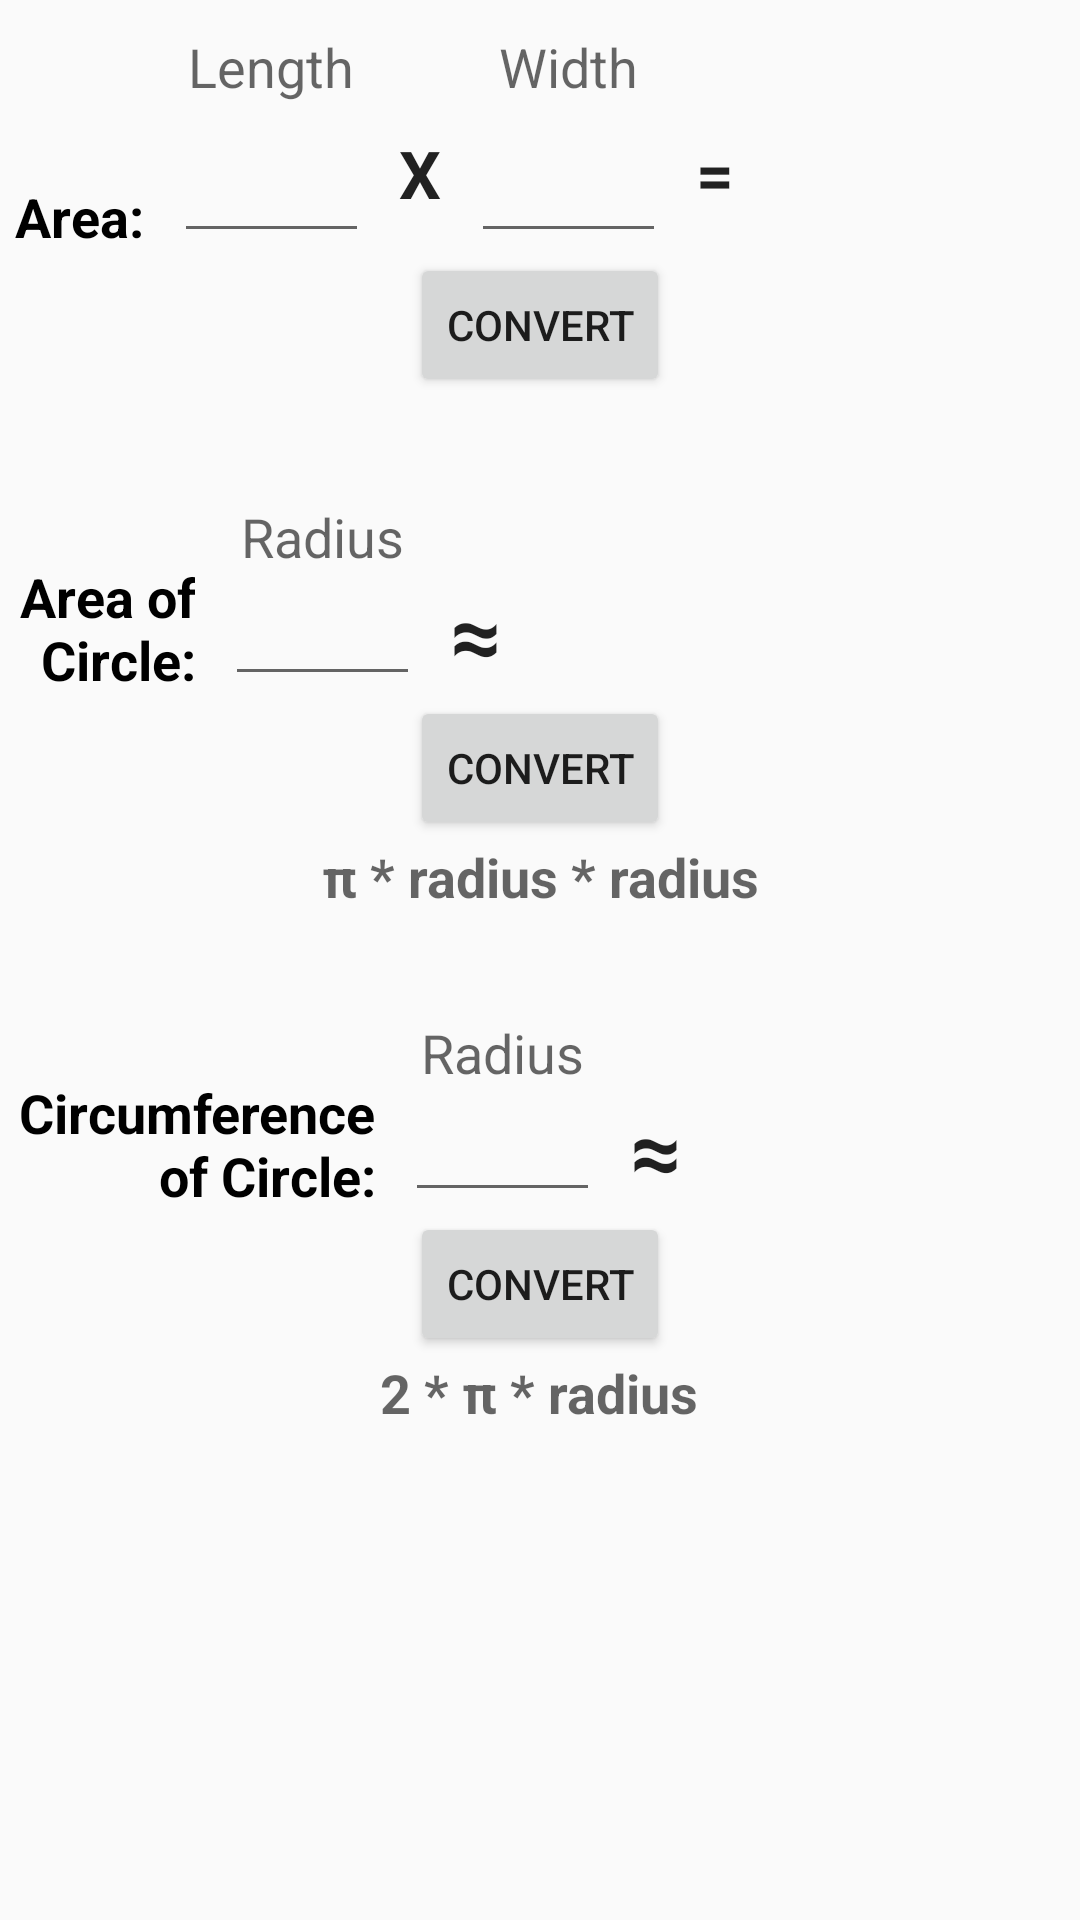

Layout XML and referenced resources for this Android screen:
<!-- AndroidManifest.xml: application theme AppTheme -->
<!-- res/layout/special_formulas_layout.xml -->
<?xml version="1.0" encoding="utf-8"?>
<RelativeLayout xmlns:android="http://schemas.android.com/apk/res/android"
    android:layout_width="match_parent" android:layout_height="match_parent">

    <TextView
        android:layout_width="wrap_content"
        android:layout_height="wrap_content"
        android:textAppearance="?android:attr/textAppearanceMedium"
        android:textStyle="bold"
        android:textColor="#000000"
        android:text="Area:"
        android:id="@+id/areaTitle"
        android:paddingTop="60dp"
        android:paddingRight="10dp"
        android:paddingLeft="5dp"
        android:layout_alignParentTop="true"
        android:layout_alignParentLeft="true"
        android:layout_alignParentStart="true" />

    <EditText
        android:layout_width="65dp"
        android:layout_height="wrap_content"
        android:inputType="numberDecimal"
        android:ems="10"
        android:id="@+id/lengthIn"
        android:layout_alignBottom="@+id/areaTitle"
        android:layout_toRightOf="@+id/areaTitle"/>

    <TextView
        android:layout_width="wrap_content"
        android:layout_height="wrap_content"
        android:textAppearance="?android:attr/textAppearanceMedium"
        android:text="Length"
        android:id="@+id/lengthTitle"
        android:paddingTop="10dp"
        android:gravity="center_horizontal"
        android:layout_alignLeft="@+id/lengthIn"
        android:layout_alignRight="@+id/lengthIn"/>

    <TextView
        android:layout_width="wrap_content"
        android:layout_height="wrap_content"
        android:textAppearance="?android:attr/textAppearanceLarge"
        android:textStyle="bold"
        android:text="X"
        android:id="@+id/areaSign"
        android:paddingLeft="10dp"
        android:paddingRight="10dp"
        android:gravity="center_horizontal"
        android:layout_toRightOf="@+id/lengthIn"
        android:layout_alignTop="@+id/lengthIn"/>

    <EditText
        android:layout_width="65dp"
        android:layout_height="wrap_content"
        android:inputType="numberDecimal"
        android:ems="10"
        android:id="@+id/widthIn"
        android:layout_alignBottom="@+id/areaTitle"
        android:layout_toRightOf="@+id/areaSign"/>

    <TextView
        android:layout_width="wrap_content"
        android:layout_height="wrap_content"
        android:textAppearance="?android:attr/textAppearanceMedium"
        android:text="Width"
        android:id="@+id/widthTitle"
        android:paddingTop="10dp"
        android:gravity="center_horizontal"
        android:layout_alignLeft="@+id/widthIn"
        android:layout_alignRight="@+id/widthIn"/>

    <TextView
        android:layout_width="wrap_content"
        android:layout_height="wrap_content"
        android:textAppearance="?android:attr/textAppearanceLarge"
        android:textStyle="bold"
        android:text="="
        android:id="@+id/areaSign2"
        android:paddingLeft="10dp"
        android:paddingRight="10dp"
        android:gravity="center_horizontal"
        android:layout_toRightOf="@+id/widthIn"
        android:layout_alignTop="@+id/widthIn"/>

    <TextView
        android:layout_width="wrap_content"
        android:layout_height="wrap_content"
        android:textAppearance="?android:attr/textAppearanceMedium"
        android:textSize="20sp"
        android:text=""
        android:id="@+id/areaTotal"
        android:paddingTop="10dp"
        android:maxLength="11"
        android:gravity="center_horizontal"
        android:layout_toRightOf="@+id/areaSign2"
        android:layout_alignBottom="@+id/widthIn"/>

    <Button
        style="?android:attr/buttonStyleSmall"
        android:layout_width="wrap_content"
        android:layout_height="wrap_content"
        android:text="Convert"
        android:id="@+id/sfConvert"
        android:layout_below="@+id/areaTitle"
        android:layout_centerHorizontal="true"/>

    <TextView
        android:layout_width="75dp"
        android:layout_height="wrap_content"
        android:textAppearance="?android:attr/textAppearanceMedium"
        android:textStyle="bold"
        android:textColor="#000000"
        android:text="Area of Circle:"
        android:id="@+id/aocTitle"
        android:paddingTop="30dp"
        android:paddingRight="10dp"
        android:paddingLeft="5dp"
        android:gravity="right"
        android:layout_below="@+id/sfError" />

    <EditText
        android:layout_width="65dp"
        android:layout_height="wrap_content"
        android:inputType="numberDecimal"
        android:ems="10"
        android:id="@+id/radiusIn"
        android:layout_alignBottom="@+id/aocTitle"
        android:layout_toRightOf="@+id/aocTitle"/>

    <TextView
        android:layout_width="wrap_content"
        android:layout_height="wrap_content"
        android:textAppearance="?android:attr/textAppearanceMedium"
        android:text="Radius"
        android:id="@+id/radiusTitle"
        android:paddingTop="10dp"
        android:gravity="center_horizontal"
        android:layout_alignTop="@+id/aocTitle"
        android:layout_alignLeft="@+id/radiusIn"
        android:layout_alignRight="@+id/radiusIn"/>

    <TextView
        android:layout_width="wrap_content"
        android:layout_height="wrap_content"
        android:textAppearance="?android:attr/textAppearanceLarge"
        android:textStyle="bold"
        android:text="≈"
        android:textSize="30dp"
        android:id="@+id/aocSign"
        android:paddingLeft="10dp"
        android:paddingRight="10dp"
        android:gravity="center_horizontal"
        android:layout_toRightOf="@+id/radiusIn"
        android:layout_alignTop="@+id/radiusIn"/>

    <TextView
        android:layout_width="wrap_content"
        android:layout_height="wrap_content"
        android:textAppearance="?android:attr/textAppearanceMedium"
        android:textSize="20sp"
        android:text=""
        android:id="@+id/aocTotal"
        android:paddingTop="10dp"
        android:maxLength="11"
        android:gravity="center_horizontal"
        android:layout_toRightOf="@+id/aocSign"
        android:layout_alignBottom="@+id/radiusIn"/>

    <Button
        style="?android:attr/buttonStyleSmall"
        android:layout_width="wrap_content"
        android:layout_height="wrap_content"
        android:text="Convert"
        android:id="@+id/sfConvert2"
        android:layout_below="@+id/aocTitle"
        android:layout_centerHorizontal="true"/>


    <TextView
        android:layout_width="135dp"
        android:layout_height="wrap_content"
        android:textAppearance="?android:attr/textAppearanceMedium"
        android:textStyle="bold"
        android:textColor="#000000"
        android:text="Circumference of Circle:"
        android:id="@+id/circTitle"
        android:paddingTop="30dp"
        android:paddingRight="10dp"
        android:layout_below="@+id/sfError2"
        android:gravity="right"/>

    <EditText
        android:layout_width="65dp"
        android:layout_height="wrap_content"
        android:inputType="numberDecimal"
        android:ems="10"
        android:id="@+id/radiusIn2"
        android:layout_alignBottom="@+id/circTitle"
        android:layout_toRightOf="@+id/circTitle"/>

    <TextView
        android:layout_width="wrap_content"
        android:layout_height="wrap_content"
        android:textAppearance="?android:attr/textAppearanceMedium"
        android:text="Radius"
        android:id="@+id/radiusTitle2"
        android:paddingTop="10dp"
        android:gravity="center_horizontal"
        android:layout_alignTop="@+id/circTitle"
        android:layout_alignLeft="@+id/radiusIn2"
        android:layout_alignRight="@+id/radiusIn2"/>

    <TextView
        android:layout_width="wrap_content"
        android:layout_height="wrap_content"
        android:textAppearance="?android:attr/textAppearanceLarge"
        android:textStyle="bold"
        android:text="≈"
        android:textSize="30dp"
        android:id="@+id/circSign"
        android:paddingLeft="10dp"
        android:paddingRight="10dp"
        android:gravity="center_horizontal"
        android:layout_toRightOf="@+id/radiusIn2"
        android:layout_alignTop="@+id/radiusIn2"/>

    <TextView
        android:layout_width="wrap_content"
        android:layout_height="wrap_content"
        android:textAppearance="?android:attr/textAppearanceMedium"
        android:textSize="20sp"
        android:text=""
        android:id="@+id/circTotal"
        android:paddingTop="10dp"
        android:maxLength="11"
        android:gravity="center_horizontal"
        android:layout_toRightOf="@+id/circSign"
        android:layout_alignBottom="@+id/radiusIn2"
        android:layout_alignTop="@+id/radiusIn2"/>

    <Button
        style="?android:attr/buttonStyleSmall"
        android:layout_width="wrap_content"
        android:layout_height="wrap_content"
        android:text="Convert"
        android:id="@+id/sfConvert3"
        android:layout_below="@+id/circTitle"
        android:layout_centerHorizontal="true"/>

    <TextView
        android:layout_width="wrap_content"
        android:layout_height="wrap_content"
        android:textAppearance="?android:attr/textAppearanceMedium"
        android:id="@+id/sfError"
        android:text="Please enter numbers in both boxes."
        android:layout_below="@+id/sfConvert"
        android:layout_centerHorizontal="true"
        android:textStyle="bold"
        android:gravity="center"
        android:textColor="#ff0000"
        android:visibility="invisible"/>

    <TextView
        android:layout_width="wrap_content"
        android:layout_height="wrap_content"
        android:textAppearance="?android:attr/textAppearanceMedium"
        android:id="@+id/sfError2"
        android:text="Please enter an acceptable number."
        android:layout_below="@+id/aocDescription"
        android:layout_centerHorizontal="true"
        android:textStyle="bold"
        android:gravity="center"
        android:textColor="#ff0000"
        android:visibility="invisible"/>

    <TextView
        android:layout_width="wrap_content"
        android:layout_height="wrap_content"
        android:textAppearance="?android:attr/textAppearanceMedium"
        android:id="@+id/sfError3"
        android:text="Please enter an acceptable number."
        android:layout_below="@+id/circDescription"
        android:layout_centerHorizontal="true"
        android:textStyle="bold"
        android:gravity="center"
        android:textColor="#ff0000"
        android:visibility="invisible"/>

    <TextView
        android:layout_width="wrap_content"
        android:layout_height="wrap_content"
        android:textAppearance="?android:attr/textAppearanceMedium"
        android:id="@+id/aocDescription"
        android:text="π * radius * radius"
        android:layout_below="@+id/sfConvert2"
        android:layout_centerHorizontal="true"
        android:textStyle="bold"
        android:gravity="center"/>

    <TextView
        android:layout_width="wrap_content"
        android:layout_height="wrap_content"
        android:textAppearance="?android:attr/textAppearanceMedium"
        android:id="@+id/circDescription"
        android:text="2 * π * radius"
        android:layout_below="@+id/sfConvert3"
        android:layout_centerHorizontal="true"
        android:textStyle="bold"
        android:gravity="center"/>

</RelativeLayout>
<!-- resources referenced by this layout -->
<resources>
  <style name="AppTheme" parent="AppBaseTheme">
          
      </style>
  <style name="AppBaseTheme" parent="Theme.AppCompat.Light.DarkActionBar">
          
      </style>
</resources>
